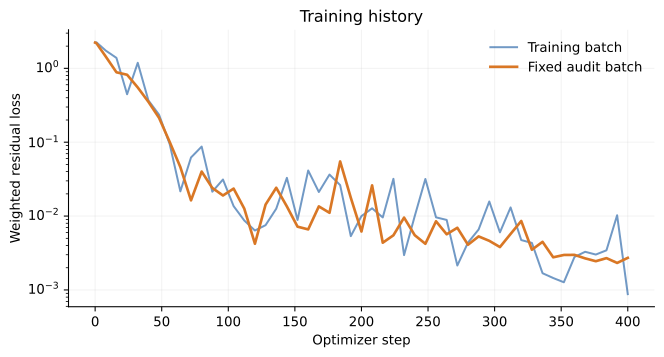

The data file committed next to this chart (first rows):
step, loss, audit_loss, lr, momentum, continuity, position, particle, confinement
0, 2.233, 2.233, 0.002, , , , , 
1, 2.25, 2.187, 0.001993, 0.02723, 5.222461704249492e-07, 5.684193740964217e-07, 2.223, 0.0
8, 1.738, 1.442, 0.001945, 0.01146, 0.0001935, 0.007138, 1.69, 0.0
16, 1.386, 0.8849, 0.001892, 0.01065, 0.002176, 0.01443, 1.299, 0.0
24, 0.4462, 0.8193, 0.00184, 0.009718, 0.009192, 0.00154, 0.4104, 0.0
32, 1.189, 0.5511, 0.00179, 0.008925, 0.009996, 0.003796, 1.141, 0.0
40, 0.3685, 0.3523, 0.001741, 0.005793, 0.00346, 0.0005985, 0.3528, 0.0
48, 0.2359, 0.2137, 0.001693, 0.004271, 0.00132, 0.0001261, 0.2283, 0.0
56, 0.09438, 0.1007, 0.001647, 0.004042, 0.0009921, 0.0004281, 0.08621, 0.0
64, 0.02163, 0.04607, 0.001602, 0.004723, 0.0004534, 0.0001209, 0.0154, 0.0
72, 0.06214, 0.01634, 0.001558, 0.005189, 0.0003047, 4.2829630647010646e-05, 0.05612, 0.0
80, 0.08733, 0.04006, 0.001516, 0.004792, 0.0005363, 0.001513, 0.0739, 0.0
88, 0.02139, 0.02403, 0.001474, 0.002704, 0.0003067, 7.05034191130435e-05, 0.01772, 0.0
96, 0.03127, 0.01901, 0.001434, 0.002911, 0.0001044, 0.0001026, 0.02764, 0.0
104, 0.01364, 0.02356, 0.001395, 0.004464, 5.915521579672648e-05, 0.0001569, 0.008273, 0.0
112, 0.008715, 0.01262, 0.001357, 0.001355, 4.3165697729953096e-05, 9.688302930277321e-05, 0.00679, 0.0
120, 0.006376, 0.004224, 0.00132, 0.001235, 2.3771241085902357e-05, 0.0001345, 0.004421, 0.0
128, 0.007536, 0.01431, 0.001283, 0.002904, 2.0645873058829184e-05, 6.224720162136986e-05, 0.004279, 0.0
136, 0.01258, 0.02419, 0.001248, 0.004211, 1.2061470309587374e-05, 3.0805115199137116e-05, 0.008194, 0.0
144, 0.03294, 0.0135, 0.001214, 0.006233, 1.4232019103655256e-05, 4.958676179153018e-05, 0.02643, 0.0
152, 0.008855, 0.007188, 0.001181, 0.00161, 3.0716227658528485e-05, 0.0001134, 0.006617, 0.0
160, 0.04142, 0.006604, 0.001149, 0.01079, 1.9959470149334404e-06, 4.487591326689605e-05, 0.0304, 0.0
168, 0.02118, 0.01352, 0.001117, 0.001745, 2.0483576479196624e-05, 2.1117845620899355e-05, 0.01929, 0.0
176, 0.03648, 0.01108, 0.001087, 0.008512, 6.430292859709901e-06, 6.63296671223028e-05, 0.02762, 0.0
184, 0.02629, 0.05493, 0.001057, 0.005858, 2.2720443345207594e-05, 3.4593238014560114e-05, 0.02021, 0.0
192, 0.005353, 0.01771, 0.001028, 0.0007878, 3.868532805521999e-05, 0.0001125, 0.003925, 0.0
200, 0.01, 0.00618, 0.001, 0.002471, 2.5297048250039352e-05, 9.292488551502617e-05, 0.007017, 0.0
208, 0.01274, 0.02604, 0.0009727, 0.002043, 4.458517696089362e-05, 9.730263446700858e-05, 0.01012, 0.0
216, 0.009585, 0.00436, 0.0009461, 0.0007267, 3.540315202407518e-05, 5.6191047485673737e-05, 0.008506, 0.0
224, 0.03194, 0.005493, 0.0009202, 0.003643, 2.2705067766799757e-05, 1.5965457249040972e-05, 0.02818, 0.0
232, 0.002961, 0.009538, 0.000895, 0.0009079, 3.6350544823064074e-05, 3.913639810150038e-05, 0.001785, 0.0
240, 0.00998, 0.005515, 0.0008706, 0.00381, 4.605820900644689e-05, 9.87503818356017e-05, 0.005585, 0.0
248, 0.03178, 0.004215, 0.0008467, 0.01143, 3.0062438823756295e-05, 4.835894836851722e-05, 0.02005, 0.0
256, 0.009615, 0.008502, 0.0008236, 0.00146, 6.163453615366808e-05, 0.0001003, 0.00753, 0.0
264, 0.008873, 0.005673, 0.0008011, 0.003657, 2.966843287803474e-05, 1.413874776129949e-05, 0.005086, 0.0
272, 0.002142, 0.006945, 0.0007792, 0.0008541, 4.541315599523748e-05, 2.804783863389208e-05, 0.001057, 0.0
280, 0.004373, 0.004091, 0.0007579, 0.002542, 1.7069432074404388e-05, 4.0905397736344974e-05, 0.001593, 0.0
288, 0.006588, 0.005307, 0.0007371, 0.004548, 3.110532864640961e-05, 1.7920970757472838e-05, 0.001888, 0.0
296, 0.01576, 0.004623, 0.000717, 0.006599, 1.922479595317545e-05, 1.4407755776164846e-05, 0.009052, 0.0
304, 0.006021, 0.003808, 0.0006974, 0.003794, 1.9635414324909292e-05, 2.706679143178639e-05, 0.002052, 0.0
312, 0.0131, 0.005729, 0.0006783, 0.002283, 3.656271139210798e-05, 2.9235758716060736e-05, 0.0106, 0.0
320, 0.004735, 0.00858, 0.0006598, 0.001838, 2.9179708924887543e-05, 2.3878763082132585e-05, 0.00272, 0.0
328, 0.004332, 0.003504, 0.0006417, 0.003226, 5.0179777063525385e-05, 2.9874577604858436e-05, 0.0008558, 0.0
336, 0.001685, 0.00448, 0.0006242, 0.0006393, 5.686868230339965e-05, 5.4463126066234177e-05, 0.0006593, 0.0
344, 0.00145, 0.002767, 0.0006071, 0.0008506, 4.2098016341542034e-05, 4.5556278644635864e-05, 0.0002874, 0.0
352, 0.001271, 0.002975, 0.0005905, 0.0007955, 7.124813674636715e-05, 2.5853131458886767e-05, 0.0002034, 0.0
360, 0.002799, 0.002985, 0.0005743, 0.001173, 6.239263010255341e-05, 3.834936583485691e-05, 0.001309, 0.0
368, 0.003285, 0.002675, 0.0005586, 0.00213, 3.390578888615266e-05, 2.2400891524732608e-05, 0.0009748, 0.0
376, 0.003014, 0.00245, 0.0005434, 0.001954, 3.185803435590141e-05, 1.4130014376850886e-05, 0.0009253, 0.0
384, 0.00344, 0.002697, 0.0005285, 0.002888, 2.3812237480096272e-05, 1.8984920975894356e-05, 0.0004094, 0.0
392, 0.01026, 0.002321, 0.0005141, 0.002072, 2.9093837642833524e-05, 2.0724353762682837e-05, 0.008022, 0.0
400, 0.0008776, 0.002719, 0.0005, 0.000677, 6.283493580847542e-05, 3.5999990575713742e-06, 5.689500481771745e-05, 0.0
